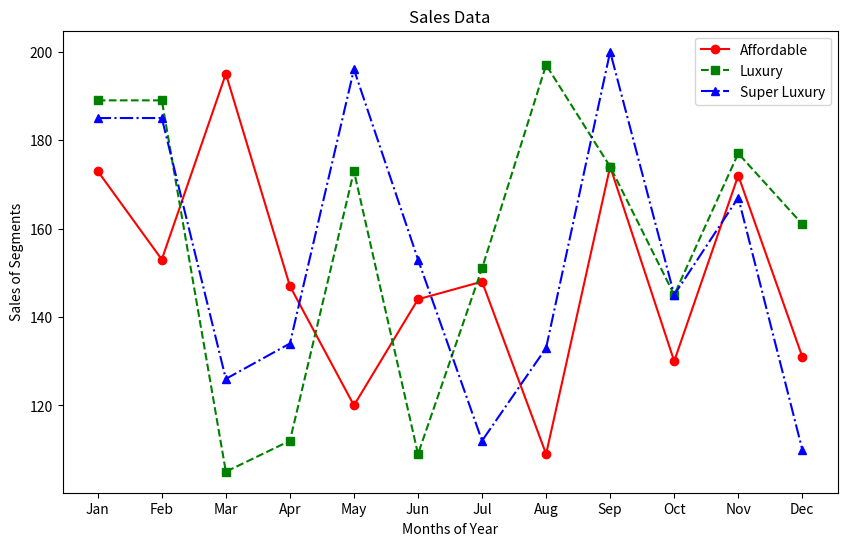

Source code (Python):
import matplotlib.pyplot as plt

# Replace these with your actual data
months = ["Jan", "Feb", "Mar", "Apr", "May","Jun","Jul","Aug","Sep","Oct","Nov","Dec"]
affordable_segment = [173,153,195,147,120,144,148,109,174,130,172,131]
luxury_segment = [189,189,105,112,173,109,151,197,174,145,177,161]
super_luxury_segment = [185,185,126,134,196,153,112,133,200,145,167,110]

# Create a multiline plot with different colors and line styles
plt.figure(figsize=(10, 6))

# Plot the data for the Affordable segment
plt.plot(months, affordable_segment, label='Affordable', color='red', linestyle='-', marker='o')

# Plot the data for the Luxury segment
plt.plot(months, luxury_segment, label='Luxury', color='green', linestyle='--', marker='s')

# Plot the data for the Super Luxury segment
plt.plot(months, super_luxury_segment, label='Super Luxury', color='blue', linestyle='-.', marker='^')

# Set properties for the graph
plt.xlabel('Months of Year')
plt.ylabel('Sales of Segments')
plt.title('Sales Data')
plt.legend(loc='upper right')

# Show the multiline plot
plt.show()
